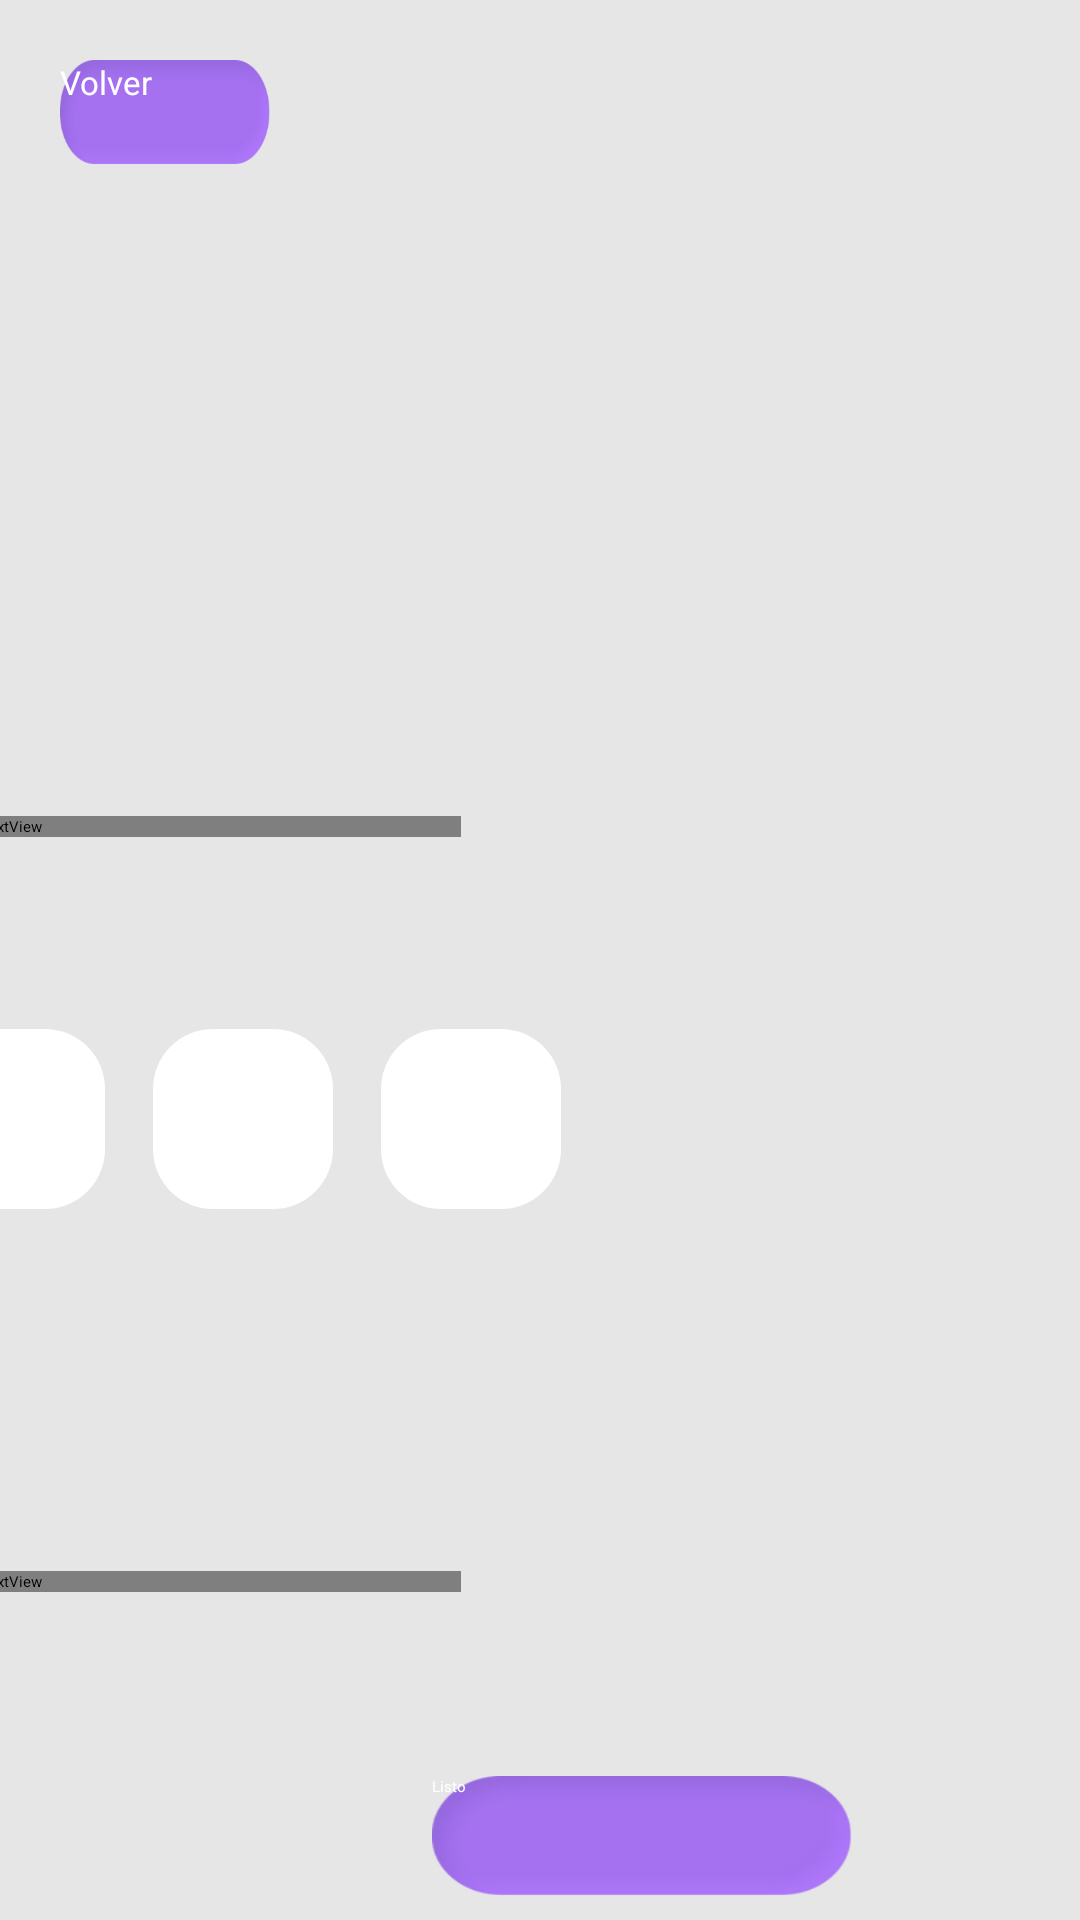

The Android layout XML behind this screen, and the referenced resources:
<!-- AndroidManifest.xml: activity theme Theme.EPICarevFM2 -->
<!-- res/layout/activity_connection.xml -->
<?xml version="1.0" encoding="utf-8"?>
<androidx.constraintlayout.widget.ConstraintLayout xmlns:android="http://schemas.android.com/apk/res/android"
    xmlns:app="http://schemas.android.com/apk/res-auto"
    xmlns:tools="http://schemas.android.com/tools"
    android:id="@+id/shape_with_"
    android:layout_width="684dp"
    android:layout_height="1288dp"
    android:layout_alignParentLeft="true"
    android:layout_alignParentTop="true"
    android:background="#E6E6E6">

    <ImageView
        android:id="@+id/imageView10"
        android:layout_width="match_parent"
        android:layout_height="match_parent"
        android:scaleType="fitXY"
        app:layout_constraintBottom_toBottomOf="parent"
        app:layout_constraintEnd_toEndOf="parent"
        app:layout_constraintHorizontal_bias="0.0"
        app:layout_constraintStart_toStartOf="parent"
        app:layout_constraintTop_toTopOf="parent"
        app:layout_constraintVertical_bias="1.0"
        app:srcCompat="@drawable/fondo" />


    <Button
        android:id="@+id/back_button"
        android:layout_width="70dp"
        android:layout_height="35dp"
        android:layout_marginLeft="20dp"
        android:layout_marginTop="20dp"
        android:text="Volver"
        android:textSize="11dp"
        android:textColor="#FFFFFF"
        android:background="@drawable/botonvioleta"
        app:layout_constraintLeft_toLeftOf="parent"
        app:layout_constraintTop_toTopOf="parent" />

    <TextView
        android:id="@+id/label_above_squares"
        style="@style/titulo"
        android:layout_width="300dp"
        android:layout_height="wrap_content"
        android:layout_marginStart="-100dp"
        android:layout_marginBottom="56dp"
        android:gravity="center"
        android:text="Ingrese éste código desde el casco de VR"
        android:textColor="@color/white"
        android:textSize="18sp"
        app:layout_constraintBottom_toTopOf="@id/layout"
        app:layout_constraintEnd_toEndOf="parent"
        app:layout_constraintHorizontal_bias="0.232"
        app:layout_constraintStart_toStartOf="@id/layout" />

    <LinearLayout
        android:id="@+id/layout"
        android:layout_width="wrap_content"
        android:layout_height="wrap_content"
        android:orientation="horizontal"
        android:gravity="center"
        app:layout_constraintTop_toBottomOf="@id/back_button"
        app:layout_constraintStart_toStartOf="@id/back_button"
        app:layout_constraintEnd_toEndOf="parent"
        android:layout_marginTop="280dp"
        android:layout_marginStart="-295dp">

        <ImageView
            android:id="@+id/editText1"
            android:layout_width="60dp"
            android:layout_height="60dp"
            android:inputType="number"
            android:maxLength="1"
            android:gravity="center"
            android:textSize="24sp"
            android:background="@drawable/rounded_text_entry"
            android:layout_margin="8dp"/>

        <ImageView
            android:id="@+id/editText2"
            android:layout_width="60dp"
            android:layout_height="60dp"
            android:inputType="number"
            android:maxLength="1"
            android:gravity="center"
            android:textSize="24sp"
            android:background="@drawable/rounded_text_entry"
            android:layout_margin="8dp"/>

        <ImageView
            android:id="@+id/editText3"
            android:layout_width="60dp"
            android:layout_height="60dp"
            android:inputType="number"
            android:maxLength="1"
            android:gravity="center"
            android:textSize="24sp"
            android:background="@drawable/rounded_text_entry"
            android:layout_margin="8dp"/>

        <ImageView
            android:id="@+id/editText4"
            android:layout_width="60dp"
            android:layout_height="60dp"
            android:inputType="number"
            android:maxLength="1"
            android:gravity="center"
            android:textSize="24sp"
            android:background="@drawable/rounded_text_entry"
            android:layout_margin="8dp"/>
    </LinearLayout>

    <TextView
        android:id="@+id/texto2"
        style="@style/titulo"
        android:layout_width="300dp"
        android:layout_height="wrap_content"
        android:layout_marginStart="-100dp"
        android:layout_marginBottom="-196dp"
        android:gravity="center"
        android:text="y siga las instrucciones allí"
        android:textColor="@color/white"
        android:textSize="18sp"
        app:layout_constraintBottom_toTopOf="@id/layout"
        app:layout_constraintEnd_toEndOf="parent"
        app:layout_constraintHorizontal_bias="0.232"
        app:layout_constraintStart_toStartOf="@id/layout" />

    <Button
        android:id="@+id/listoButton"
        android:layout_width="140dp"
        android:layout_height="40dp"
        android:layout_marginLeft="144dp"
        android:layout_marginTop="592dp"
        android:textAllCaps="false"
        android:background="@drawable/botonvioleta"
        android:text="Listo"
        android:textColor="#FFFFFF"
        app:layout_constraintLeft_toLeftOf="parent"
        app:layout_constraintTop_toTopOf="parent" />

    <ImageView
        android:layout_width="286dp"
        android:layout_height="278dp"
        android:layout_marginStart="-263.8dp"
        android:layout_marginTop="-38dp"
        android:layout_marginEnd="12dp"
        app:layout_constraintEnd_toEndOf="parent"
        app:layout_constraintHorizontal_bias="0.681"
        app:layout_constraintStart_toStartOf="parent"
        app:layout_constraintTop_toTopOf="@id/listoButton"
        app:srcCompat="@drawable/manchita" />


</androidx.constraintlayout.widget.ConstraintLayout>
<!-- resources referenced by this layout -->
<resources>
  <color name="white">#FFFFFFFF</color>
  <!-- drawable botonvioleta: png bitmap (drawable, 10965 bytes) -->
  <!-- drawable fondo: png bitmap (drawable, 527927 bytes) -->
  <!-- drawable manchita: png bitmap (drawable, 275819 bytes) -->
  <!-- drawable rounded_text_entry (drawable) -->
  <shape xmlns:android="http://schemas.android.com/apk/res/android">
      <solid android:color="#FFFFFF"/> 
      <corners android:radius="20dp"/> 
  </shape>
  <style name="titulo">
          <item name="android:textSize">20dp</item>
          <item name="android:letterSpacing">0.15</item>
          <item name="android:textColor">#FFFFFF</item>
          <item name="android:textStyle">bold</item>
          <item name="android:fontFamily">@font/verdanabold</item>
      </style>
  <style name="Theme.EPICarevFM2" parent="Theme.MaterialComponents.DayNight.DarkActionBar">
          
          <item name="colorPrimary">@color/purple_200</item>
          <item name="colorPrimaryVariant">@color/purple_700</item>
          <item name="colorOnPrimary">@color/black</item>
          
          <item name="colorSecondary">@color/teal_200</item>
          <item name="colorSecondaryVariant">@color/teal_200</item>
          <item name="colorOnSecondary">@color/black</item>
          
          <item name="android:statusBarColor">?attr/colorPrimaryVariant</item>
          
      </style>
  <color name="purple_200">#FFBB86FC</color>
  <color name="purple_700">#FF3700B3</color>
  <color name="black">#FF000000</color>
  <color name="teal_200">#FF03DAC5</color>
</resources>
